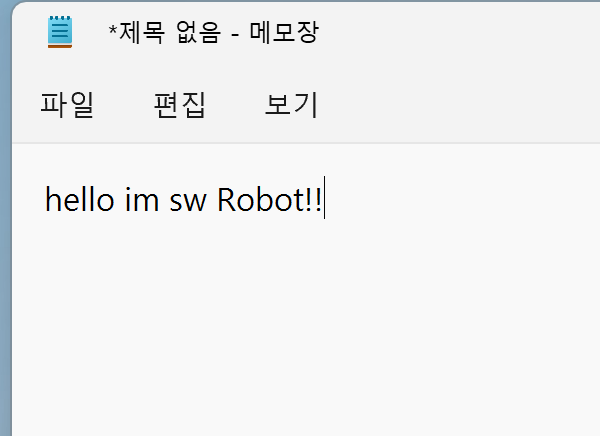
Workflow: 4_Type Into 액티비티

Step 1: Open Application 'notepad.exe *제목' in window '*제목 없음 - 메모장' (notepad.exe)
